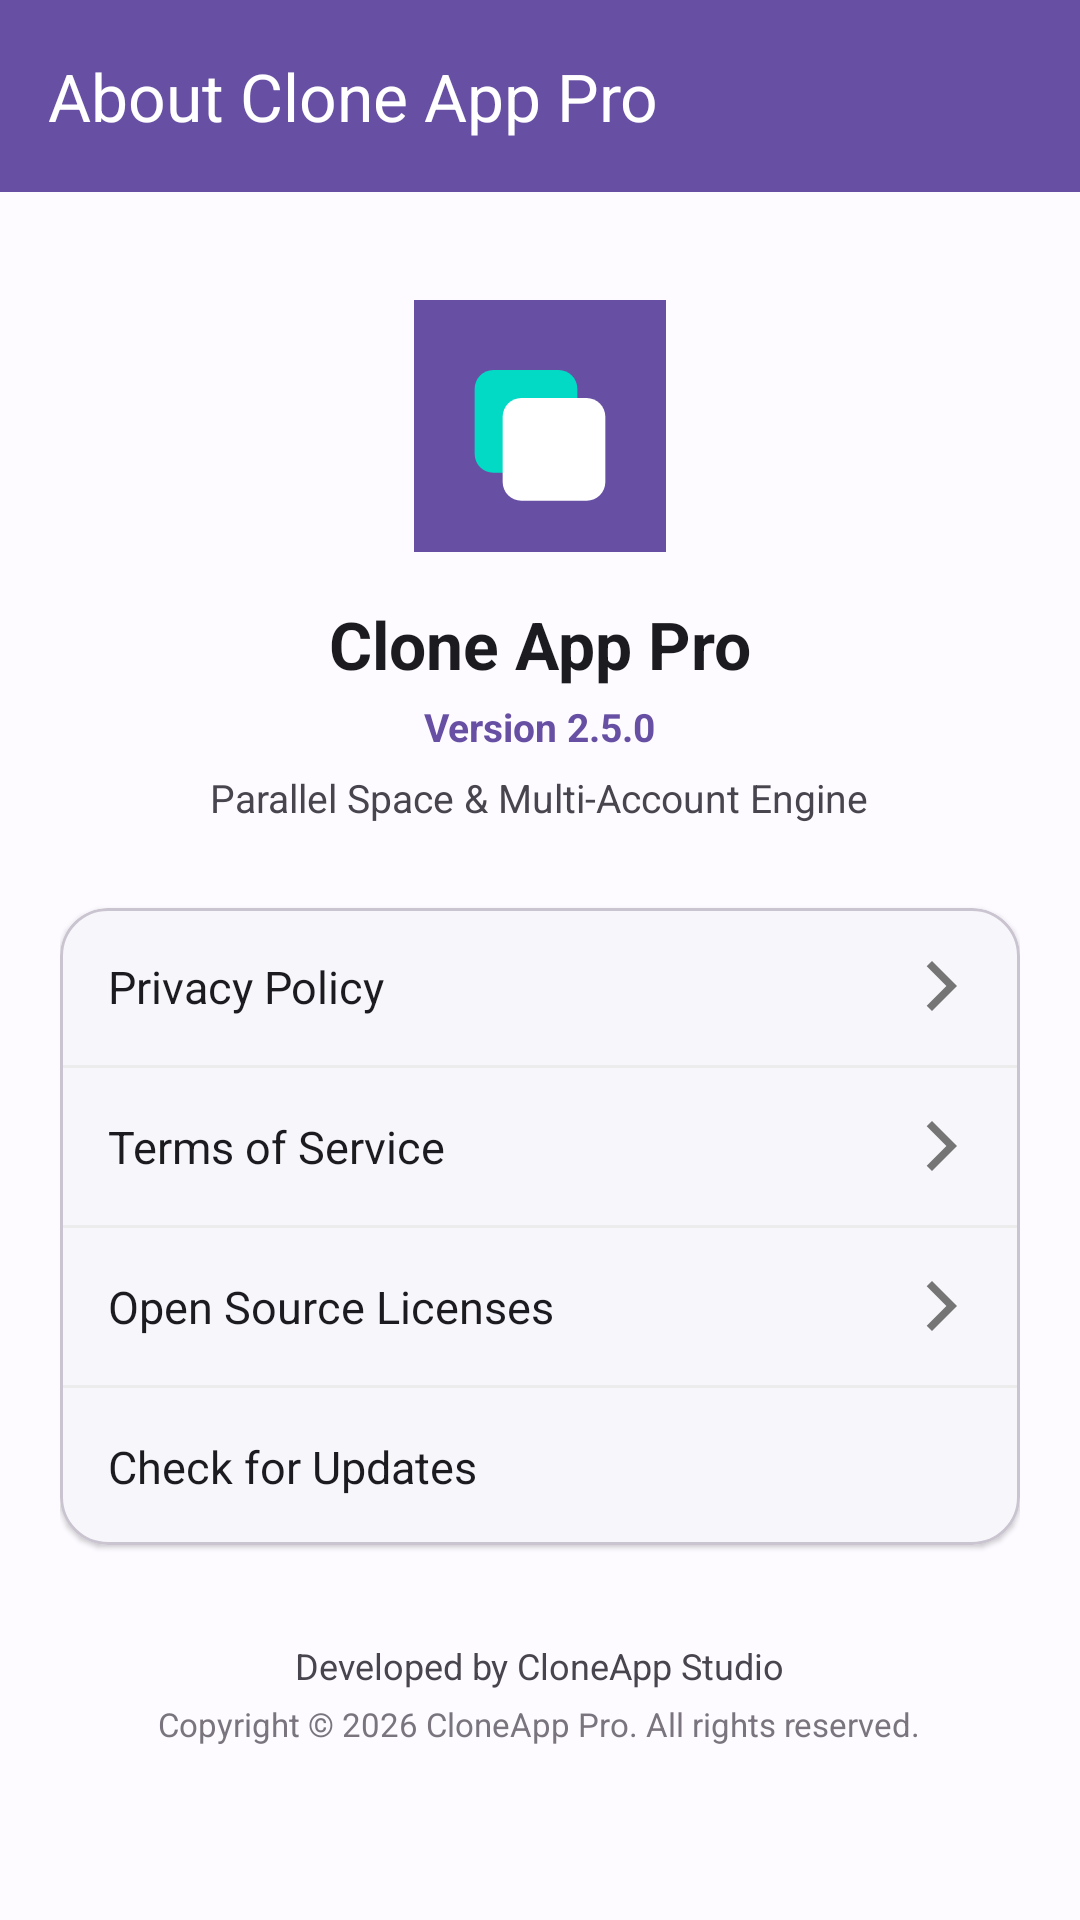

Write the Android layout XML for this screen, with the resource values it uses.
<!-- AndroidManifest.xml: application theme Theme.CloneApp -->
<!-- res/layout/activity_about.xml -->
<?xml version="1.0" encoding="utf-8"?>
<androidx.coordinatorlayout.widget.CoordinatorLayout xmlns:android="http://schemas.android.com/apk/res/android"
    xmlns:app="http://schemas.android.com/apk/res-auto"
    android:layout_width="match_parent"
    android:layout_height="match_parent"
    android:background="@color/background">

    <com.google.android.material.appbar.AppBarLayout
        android:layout_width="match_parent"
        android:layout_height="wrap_content"
        android:background="@color/primary">

        <com.google.android.material.appbar.MaterialToolbar
            android:id="@+id/toolbar"
            android:layout_width="match_parent"
            android:layout_height="?attr/actionBarSize"
            app:navigationIcon="@drawable/ic_back"
            app:navigationIconTint="@color/on_primary"
            app:title="@string/title_about"
            app:titleTextColor="@color/on_primary" />
    </com.google.android.material.appbar.AppBarLayout>

    <androidx.core.widget.NestedScrollView
        android:layout_width="match_parent"
        android:layout_height="match_parent"
        app:layout_behavior="@string/appbar_scrolling_view_behavior">

        <LinearLayout
            android:layout_width="match_parent"
            android:layout_height="wrap_content"
            android:gravity="center_horizontal"
            android:orientation="vertical"
            android:padding="20dp">

            
            <ImageView
                android:layout_width="84dp"
                android:layout_height="84dp"
                android:layout_marginTop="16dp"
                android:contentDescription="@null"
                android:src="@drawable/ic_launcher_background" />

            <TextView
                android:layout_width="wrap_content"
                android:layout_height="wrap_content"
                android:layout_marginTop="16dp"
                android:text="@string/app_name"
                android:textColor="@color/on_surface"
                android:textSize="22sp"
                android:textStyle="bold" />

            <TextView
                android:layout_width="wrap_content"
                android:layout_height="wrap_content"
                android:layout_marginTop="4dp"
                android:text="@string/app_version"
                android:textColor="@color/primary"
                android:textSize="13sp"
                android:textStyle="bold" />

            <TextView
                android:layout_width="wrap_content"
                android:layout_height="wrap_content"
                android:layout_marginTop="6dp"
                android:gravity="center"
                android:text="@string/app_tagline"
                android:textColor="@color/on_surface_variant"
                android:textSize="13sp" />

            
            <com.google.android.material.card.MaterialCardView
                android:layout_width="match_parent"
                android:layout_height="wrap_content"
                android:layout_marginTop="28dp"
                app:cardBackgroundColor="@color/surface"
                app:cardCornerRadius="16dp"
                app:cardElevation="1dp">

                <LinearLayout
                    android:layout_width="match_parent"
                    android:layout_height="wrap_content"
                    android:orientation="vertical">

                    
                    <LinearLayout
                        android:id="@+id/row_privacy_policy"
                        android:layout_width="match_parent"
                        android:layout_height="wrap_content"
                        android:background="?attr/selectableItemBackground"
                        android:gravity="center_vertical"
                        android:orientation="horizontal"
                        android:padding="16dp">

                        <TextView
                            android:layout_width="0dp"
                            android:layout_height="wrap_content"
                            android:layout_weight="1"
                            android:text="@string/link_privacy"
                            android:textColor="@color/on_surface"
                            android:textSize="15sp" />

                        <ImageView
                            android:layout_width="20dp"
                            android:layout_height="20dp"
                            android:contentDescription="@null"
                            android:src="@drawable/ic_arrow_forward" />
                    </LinearLayout>

                    <View
                        android:layout_width="match_parent"
                        android:layout_height="1dp"
                        android:background="@color/divider" />

                    
                    <LinearLayout
                        android:id="@+id/row_terms_service"
                        android:layout_width="match_parent"
                        android:layout_height="wrap_content"
                        android:background="?attr/selectableItemBackground"
                        android:gravity="center_vertical"
                        android:orientation="horizontal"
                        android:padding="16dp">

                        <TextView
                            android:layout_width="0dp"
                            android:layout_height="wrap_content"
                            android:layout_weight="1"
                            android:text="@string/link_terms"
                            android:textColor="@color/on_surface"
                            android:textSize="15sp" />

                        <ImageView
                            android:layout_width="20dp"
                            android:layout_height="20dp"
                            android:contentDescription="@null"
                            android:src="@drawable/ic_arrow_forward" />
                    </LinearLayout>

                    <View
                        android:layout_width="match_parent"
                        android:layout_height="1dp"
                        android:background="@color/divider" />

                    
                    <LinearLayout
                        android:id="@+id/row_licenses"
                        android:layout_width="match_parent"
                        android:layout_height="wrap_content"
                        android:background="?attr/selectableItemBackground"
                        android:gravity="center_vertical"
                        android:orientation="horizontal"
                        android:padding="16dp">

                        <TextView
                            android:layout_width="0dp"
                            android:layout_height="wrap_content"
                            android:layout_weight="1"
                            android:text="@string/link_licenses"
                            android:textColor="@color/on_surface"
                            android:textSize="15sp" />

                        <ImageView
                            android:layout_width="20dp"
                            android:layout_height="20dp"
                            android:contentDescription="@null"
                            android:src="@drawable/ic_arrow_forward" />
                    </LinearLayout>

                    <View
                        android:layout_width="match_parent"
                        android:layout_height="1dp"
                        android:background="@color/divider" />

                    
                    <LinearLayout
                        android:id="@+id/row_check_updates"
                        android:layout_width="match_parent"
                        android:layout_height="wrap_content"
                        android:background="?attr/selectableItemBackground"
                        android:gravity="center_vertical"
                        android:orientation="horizontal"
                        android:padding="16dp">

                        <TextView
                            android:layout_width="0dp"
                            android:layout_height="wrap_content"
                            android:layout_weight="1"
                            android:text="@string/link_check_updates"
                            android:textColor="@color/on_surface"
                            android:textSize="15sp" />

                        <ImageView
                            android:layout_width="20dp"
                            android:layout_height="20dp"
                            android:contentDescription="@null"
                            android:src="@drawable/ic_refresh"
                            app:tint="@color/primary" />
                    </LinearLayout>

                </LinearLayout>
            </com.google.android.material.card.MaterialCardView>

            <TextView
                android:layout_width="wrap_content"
                android:layout_height="wrap_content"
                android:layout_marginTop="32dp"
                android:text="@string/about_developer"
                android:textColor="@color/on_surface_variant"
                android:textSize="12sp" />

            <TextView
                android:layout_width="wrap_content"
                android:layout_height="wrap_content"
                android:layout_marginTop="4dp"
                android:text="Copyright © 2026 CloneApp Pro. All rights reserved."
                android:textColor="@color/outline"
                android:textSize="11sp" />

        </LinearLayout>
    </androidx.core.widget.NestedScrollView>

</androidx.coordinatorlayout.widget.CoordinatorLayout>
<!-- resources referenced by this layout -->
<resources>
  <color name="background">#FDFBFF</color>
  <color name="divider">#ECECEC</color>
  <color name="on_primary">#FFFFFF</color>
  <color name="on_surface">#1C1B1F</color>
  <color name="on_surface_variant">#49454F</color>
  <color name="outline">#79747E</color>
  <color name="primary">#6750A4</color>
  <color name="surface">#FFFFFF</color>
  <!-- drawable ic_arrow_forward (drawable) -->
  <?xml version="1.0" encoding="utf-8"?>
  <vector xmlns:android="http://schemas.android.com/apk/res/android"
      android:width="24dp"
      android:height="24dp"
      android:viewportWidth="24"
      android:viewportHeight="24">
      <path
          android:fillColor="#FF757575"
          android:pathData="M5.88,4.12L13.76,12l-7.88,7.88L8,22l10,-10L8,2z" />
  </vector>
  <!-- drawable ic_launcher_background (drawable) -->
  <?xml version="1.0" encoding="utf-8"?>
  <vector xmlns:android="http://schemas.android.com/apk/res/android"
      android:width="108dp"
      android:height="108dp"
      android:viewportWidth="108"
      android:viewportHeight="108">
      <path
          android:fillColor="#6750A4"
          android:pathData="M0,0h108v108h-108z" />
      <path
          android:fillColor="#03DAC6"
          android:pathData="M34,30h28c4.4,0 8,3.6 8,8v28c0,4.4 -3.6,8 -8,8H34c-4.4,0 -8,-3.6 -8,-8V38c0,-4.4 3.6,-8 8,-8z" />
      <path
          android:fillColor="#FFFFFF"
          android:pathData="M46,42h28c4.4,0 8,3.6 8,8v28c0,4.4 -3.6,8 -8,8H46c-4.4,0 -8,-3.6 -8,-8V50c0,-4.4 3.6,-8 8,-8z" />
  </vector>
  <string name="about_developer">Developed by CloneApp Studio</string>
  <string name="app_name">Clone App Pro</string>
  <string name="app_tagline">Parallel Space &amp; Multi-Account Engine</string>
  <string name="app_version">Version 2.5.0</string>
  <string name="link_check_updates">Check for Updates</string>
  <string name="link_licenses">Open Source Licenses</string>
  <string name="link_privacy">Privacy Policy</string>
  <string name="link_terms">Terms of Service</string>
  <string name="title_about">About Clone App Pro</string>
  <style name="Theme.CloneApp" parent="Theme.Material3.DayNight.NoActionBar">
          
          <item name="colorPrimary">@color/primary</item>
          <item name="colorOnPrimary">@color/on_primary</item>
          <item name="colorPrimaryContainer">@color/primary_container</item>
          <item name="colorOnPrimaryContainer">@color/on_primary_container</item>
  
          
          <item name="colorSecondary">@color/secondary</item>
          <item name="colorOnSecondary">@color/on_secondary</item>
          <item name="colorSecondaryContainer">@color/secondary_container</item>
          <item name="colorOnSecondaryContainer">@color/on_secondary_container</item>
  
          
          <item name="android:colorBackground">@color/background</item>
          <item name="colorSurface">@color/surface</item>
          <item name="colorOnSurface">@color/on_surface</item>
          <item name="colorSurfaceVariant">@color/surface_variant</item>
          <item name="colorOnSurfaceVariant">@color/on_surface_variant</item>
          <item name="colorOutline">@color/outline</item>
  
          
          <item name="android:statusBarColor">@color/primary</item>
          <item name="android:navigationBarColor">@color/surface</item>
          <item name="android:windowLightStatusBar">false</item>
      </style>
  <color name="primary_container">#EADDFF</color>
  <color name="on_primary_container">#21005D</color>
  <color name="secondary">#03DAC6</color>
  <color name="on_secondary">#000000</color>
  <color name="secondary_container">#CCE8E3</color>
  <color name="on_secondary_container">#00201D</color>
  <color name="surface_variant">#F4EFF4</color>
</resources>
